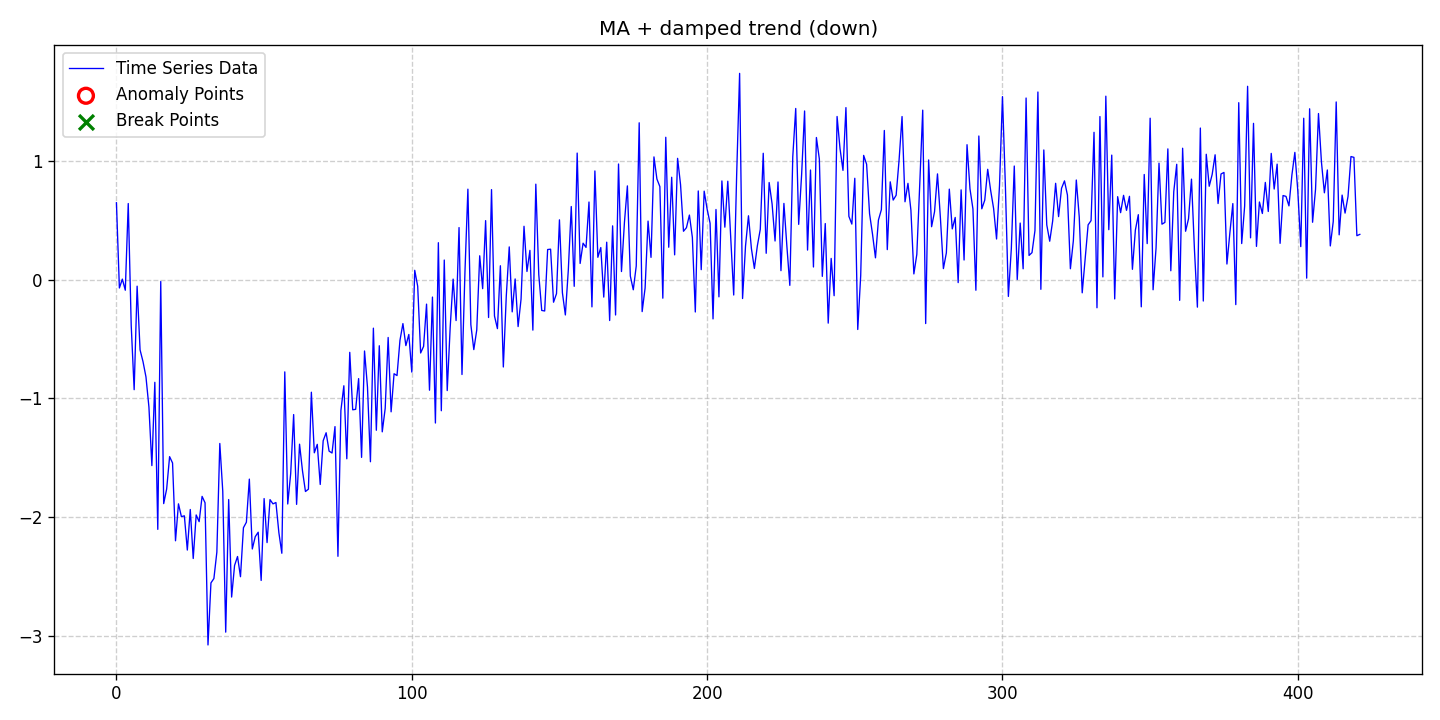

The data file committed next to this chart (first rows):
date, data, stationary, det_lin_up, det_lin_down, det_quad, det_cubic, det_exp, det_damped, stoc_trend, volatility, single_seas, multiple_seas, point_anom_single, point_anom_multi, collect_anom, context_anom, mean_shift, var_shift, trend_shift, point_anom_count, point_anom_location, point_anom_point, collect_anom_count
2020-01-01, 0.6473, 0, 0, 0, 0, 0, 0, 1, 0, 0, 0, 0, 0, 0, 0, 0, 0, 0, 0, 0, none, , 0
2020-01-02, -0.07057, 0, 0, 0, 0, 0, 0, 1, 0, 0, 0, 0, 0, 0, 0, 0, 0, 0, 0, 0, none, , 0
2020-01-03, 0.004072, 0, 0, 0, 0, 0, 0, 1, 0, 0, 0, 0, 0, 0, 0, 0, 0, 0, 0, 0, none, , 0
2020-01-04, -0.08942, 0, 0, 0, 0, 0, 0, 1, 0, 0, 0, 0, 0, 0, 0, 0, 0, 0, 0, 0, none, , 0
2020-01-05, 0.6406, 0, 0, 0, 0, 0, 0, 1, 0, 0, 0, 0, 0, 0, 0, 0, 0, 0, 0, 0, none, , 0
2020-01-06, -0.384, 0, 0, 0, 0, 0, 0, 1, 0, 0, 0, 0, 0, 0, 0, 0, 0, 0, 0, 0, none, , 0
2020-01-07, -0.9271, 0, 0, 0, 0, 0, 0, 1, 0, 0, 0, 0, 0, 0, 0, 0, 0, 0, 0, 0, none, , 0
2020-01-08, -0.05531, 0, 0, 0, 0, 0, 0, 1, 0, 0, 0, 0, 0, 0, 0, 0, 0, 0, 0, 0, none, , 0
2020-01-09, -0.5919, 0, 0, 0, 0, 0, 0, 1, 0, 0, 0, 0, 0, 0, 0, 0, 0, 0, 0, 0, none, , 0
2020-01-10, -0.6911, 0, 0, 0, 0, 0, 0, 1, 0, 0, 0, 0, 0, 0, 0, 0, 0, 0, 0, 0, none, , 0
2020-01-11, -0.8199, 0, 0, 0, 0, 0, 0, 1, 0, 0, 0, 0, 0, 0, 0, 0, 0, 0, 0, 0, none, , 0
2020-01-12, -1.073, 0, 0, 0, 0, 0, 0, 1, 0, 0, 0, 0, 0, 0, 0, 0, 0, 0, 0, 0, none, , 0
2020-01-13, -1.566, 0, 0, 0, 0, 0, 0, 1, 0, 0, 0, 0, 0, 0, 0, 0, 0, 0, 0, 0, none, , 0
2020-01-14, -0.865, 0, 0, 0, 0, 0, 0, 1, 0, 0, 0, 0, 0, 0, 0, 0, 0, 0, 0, 0, none, , 0
2020-01-15, -2.103, 0, 0, 0, 0, 0, 0, 1, 0, 0, 0, 0, 0, 0, 0, 0, 0, 0, 0, 0, none, , 0
2020-01-16, -0.01602, 0, 0, 0, 0, 0, 0, 1, 0, 0, 0, 0, 0, 0, 0, 0, 0, 0, 0, 0, none, , 0
2020-01-17, -1.886, 0, 0, 0, 0, 0, 0, 1, 0, 0, 0, 0, 0, 0, 0, 0, 0, 0, 0, 0, none, , 0
2020-01-18, -1.764, 0, 0, 0, 0, 0, 0, 1, 0, 0, 0, 0, 0, 0, 0, 0, 0, 0, 0, 0, none, , 0
2020-01-19, -1.491, 0, 0, 0, 0, 0, 0, 1, 0, 0, 0, 0, 0, 0, 0, 0, 0, 0, 0, 0, none, , 0
2020-01-20, -1.544, 0, 0, 0, 0, 0, 0, 1, 0, 0, 0, 0, 0, 0, 0, 0, 0, 0, 0, 0, none, , 0
2020-01-21, -2.2, 0, 0, 0, 0, 0, 0, 1, 0, 0, 0, 0, 0, 0, 0, 0, 0, 0, 0, 0, none, , 0
2020-01-22, -1.888, 0, 0, 0, 0, 0, 0, 1, 0, 0, 0, 0, 0, 0, 0, 0, 0, 0, 0, 0, none, , 0
2020-01-23, -1.996, 0, 0, 0, 0, 0, 0, 1, 0, 0, 0, 0, 0, 0, 0, 0, 0, 0, 0, 0, none, , 0
2020-01-24, -1.989, 0, 0, 0, 0, 0, 0, 1, 0, 0, 0, 0, 0, 0, 0, 0, 0, 0, 0, 0, none, , 0
2020-01-25, -2.278, 0, 0, 0, 0, 0, 0, 1, 0, 0, 0, 0, 0, 0, 0, 0, 0, 0, 0, 0, none, , 0
2020-01-26, -1.936, 0, 0, 0, 0, 0, 0, 1, 0, 0, 0, 0, 0, 0, 0, 0, 0, 0, 0, 0, none, , 0
2020-01-27, -2.349, 0, 0, 0, 0, 0, 0, 1, 0, 0, 0, 0, 0, 0, 0, 0, 0, 0, 0, 0, none, , 0
2020-01-28, -1.982, 0, 0, 0, 0, 0, 0, 1, 0, 0, 0, 0, 0, 0, 0, 0, 0, 0, 0, 0, none, , 0
2020-01-29, -2.038, 0, 0, 0, 0, 0, 0, 1, 0, 0, 0, 0, 0, 0, 0, 0, 0, 0, 0, 0, none, , 0
2020-01-30, -1.826, 0, 0, 0, 0, 0, 0, 1, 0, 0, 0, 0, 0, 0, 0, 0, 0, 0, 0, 0, none, , 0
2020-01-31, -1.88, 0, 0, 0, 0, 0, 0, 1, 0, 0, 0, 0, 0, 0, 0, 0, 0, 0, 0, 0, none, , 0
2020-02-01, -3.077, 0, 0, 0, 0, 0, 0, 1, 0, 0, 0, 0, 0, 0, 0, 0, 0, 0, 0, 0, none, , 0
2020-02-02, -2.554, 0, 0, 0, 0, 0, 0, 1, 0, 0, 0, 0, 0, 0, 0, 0, 0, 0, 0, 0, none, , 0
2020-02-03, -2.518, 0, 0, 0, 0, 0, 0, 1, 0, 0, 0, 0, 0, 0, 0, 0, 0, 0, 0, 0, none, , 0
2020-02-04, -2.295, 0, 0, 0, 0, 0, 0, 1, 0, 0, 0, 0, 0, 0, 0, 0, 0, 0, 0, 0, none, , 0
2020-02-05, -1.38, 0, 0, 0, 0, 0, 0, 1, 0, 0, 0, 0, 0, 0, 0, 0, 0, 0, 0, 0, none, , 0
2020-02-06, -1.782, 0, 0, 0, 0, 0, 0, 1, 0, 0, 0, 0, 0, 0, 0, 0, 0, 0, 0, 0, none, , 0
2020-02-07, -2.969, 0, 0, 0, 0, 0, 0, 1, 0, 0, 0, 0, 0, 0, 0, 0, 0, 0, 0, 0, none, , 0
2020-02-08, -1.852, 0, 0, 0, 0, 0, 0, 1, 0, 0, 0, 0, 0, 0, 0, 0, 0, 0, 0, 0, none, , 0
2020-02-09, -2.674, 0, 0, 0, 0, 0, 0, 1, 0, 0, 0, 0, 0, 0, 0, 0, 0, 0, 0, 0, none, , 0
2020-02-10, -2.407, 0, 0, 0, 0, 0, 0, 1, 0, 0, 0, 0, 0, 0, 0, 0, 0, 0, 0, 0, none, , 0
2020-02-11, -2.332, 0, 0, 0, 0, 0, 0, 1, 0, 0, 0, 0, 0, 0, 0, 0, 0, 0, 0, 0, none, , 0
2020-02-12, -2.502, 0, 0, 0, 0, 0, 0, 1, 0, 0, 0, 0, 0, 0, 0, 0, 0, 0, 0, 0, none, , 0
2020-02-13, -2.09, 0, 0, 0, 0, 0, 0, 1, 0, 0, 0, 0, 0, 0, 0, 0, 0, 0, 0, 0, none, , 0
2020-02-14, -2.043, 0, 0, 0, 0, 0, 0, 1, 0, 0, 0, 0, 0, 0, 0, 0, 0, 0, 0, 0, none, , 0
2020-02-15, -1.68, 0, 0, 0, 0, 0, 0, 1, 0, 0, 0, 0, 0, 0, 0, 0, 0, 0, 0, 0, none, , 0
2020-02-16, -2.269, 0, 0, 0, 0, 0, 0, 1, 0, 0, 0, 0, 0, 0, 0, 0, 0, 0, 0, 0, none, , 0
2020-02-17, -2.165, 0, 0, 0, 0, 0, 0, 1, 0, 0, 0, 0, 0, 0, 0, 0, 0, 0, 0, 0, none, , 0
2020-02-18, -2.128, 0, 0, 0, 0, 0, 0, 1, 0, 0, 0, 0, 0, 0, 0, 0, 0, 0, 0, 0, none, , 0
2020-02-19, -2.534, 0, 0, 0, 0, 0, 0, 1, 0, 0, 0, 0, 0, 0, 0, 0, 0, 0, 0, 0, none, , 0
2020-02-20, -1.844, 0, 0, 0, 0, 0, 0, 1, 0, 0, 0, 0, 0, 0, 0, 0, 0, 0, 0, 0, none, , 0
2020-02-21, -2.215, 0, 0, 0, 0, 0, 0, 1, 0, 0, 0, 0, 0, 0, 0, 0, 0, 0, 0, 0, none, , 0
2020-02-22, -1.853, 0, 0, 0, 0, 0, 0, 1, 0, 0, 0, 0, 0, 0, 0, 0, 0, 0, 0, 0, none, , 0
2020-02-23, -1.889, 0, 0, 0, 0, 0, 0, 1, 0, 0, 0, 0, 0, 0, 0, 0, 0, 0, 0, 0, none, , 0
2020-02-24, -1.877, 0, 0, 0, 0, 0, 0, 1, 0, 0, 0, 0, 0, 0, 0, 0, 0, 0, 0, 0, none, , 0
2020-02-25, -2.131, 0, 0, 0, 0, 0, 0, 1, 0, 0, 0, 0, 0, 0, 0, 0, 0, 0, 0, 0, none, , 0
2020-02-26, -2.305, 0, 0, 0, 0, 0, 0, 1, 0, 0, 0, 0, 0, 0, 0, 0, 0, 0, 0, 0, none, , 0
2020-02-27, -0.7772, 0, 0, 0, 0, 0, 0, 1, 0, 0, 0, 0, 0, 0, 0, 0, 0, 0, 0, 0, none, , 0
2020-02-28, -1.89, 0, 0, 0, 0, 0, 0, 1, 0, 0, 0, 0, 0, 0, 0, 0, 0, 0, 0, 0, none, , 0
2020-02-29, -1.634, 0, 0, 0, 0, 0, 0, 1, 0, 0, 0, 0, 0, 0, 0, 0, 0, 0, 0, 0, none, , 0
... 362 more rows
